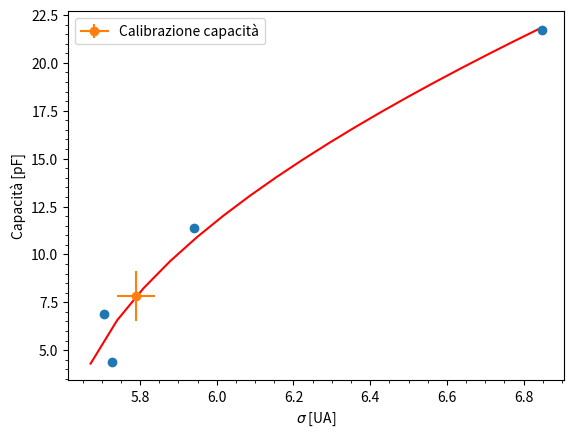

The matplotlib source for this figure:
import numpy as np
import matplotlib.pyplot as plt
from scipy.optimize import curve_fit

C = np.array([4.4, 6.9, 11.4, 21.7])
#sigma = np.array([5.83, 5.87, 6.00, 6.82])
FWHM = np.array([13.46, 13.41, 13.96, 16.09])
sigma = FWHM/2.35
#dsigma = np.array([0.04, 0.05, 0.04, 0.06])
dsigma = np.zeros(len(sigma))
dC = np.array([0.1 for i in range(len(C))])

#sigma in funzione di C; la sigma è la somma in quadratura
# di una componente di rumore elettronico che scala linearmente con la
#capacità e di un termine costante (statistico, drift, etc.)
def fit_func(x, a, d):
    return 1/a*np.sqrt(x**2 - d)
    
init_values = [0.1, 30.]

pars,covm = curve_fit(fit_func, sigma, C, init_values, dC)

a0, d0 = pars
da, dD = np.sqrt(covm.diagonal())

dy = np.sqrt((sigma*dsigma*1/a0*1/(np.sqrt(sigma**2 - d0)))**2 + dC**2)

pars, covm = curve_fit(fit_func, sigma, C, init_values, dy)

a0, d0 = pars
da, dD = np.sqrt(covm.diagonal())

chisq = (((C - fit_func(sigma, *pars))/dy)**2).sum()
ndof = len(C) - 2
print(f'a = {a0:.4f} +- {da:.4f}\n')
#print(f'b = {b1:.3f} +- {db1:.3f}\n')
print(f'd = {d0:.3f} +- {dD:.3f}\n')
print(f'chisq/ndof = {chisq:.3f}/{ndof}\n')
correlation = covm[0][1]/(da*dD)

sigma_calibration = 5.79
dsigma_calibration = 0.05

c_calibration = fit_func(sigma_calibration, *pars)

#derivate
dcs = (1/a0)*(1/(np.sqrt(sigma_calibration**2 - d0)))*sigma_calibration*dsigma_calibration

dca = -(1/(a0**2))*np.sqrt(sigma_calibration**2 - d0)*da

dcd = -(1/2*a0)*(1/(np.sqrt(sigma_calibration**2 - d0)))*dD

dc_calibration = np.sqrt(dcs**2 + dca**2 + dcd**2 + 2*dca*dcd*correlation)

print(f'Calibrazione capacità: {c_calibration:.3f} +- {dc_calibration:.3f}\n')
plt.errorbar(sigma, C, dC, dsigma, marker = 'o', linestyle = '')
plt.errorbar(sigma_calibration, c_calibration, dc_calibration, dsigma_calibration, marker = 'o', label = 'Calibrazione capacità')
plt.xlabel('$\sigma$ [UA]')
plt.ylabel('Capacità [pF]')
xx = np.linspace(0, sigma[-1], 100)
plt.plot(xx, fit_func(xx, *pars), color = 'r')
plt.minorticks_on()
plt.legend()
plt.show()